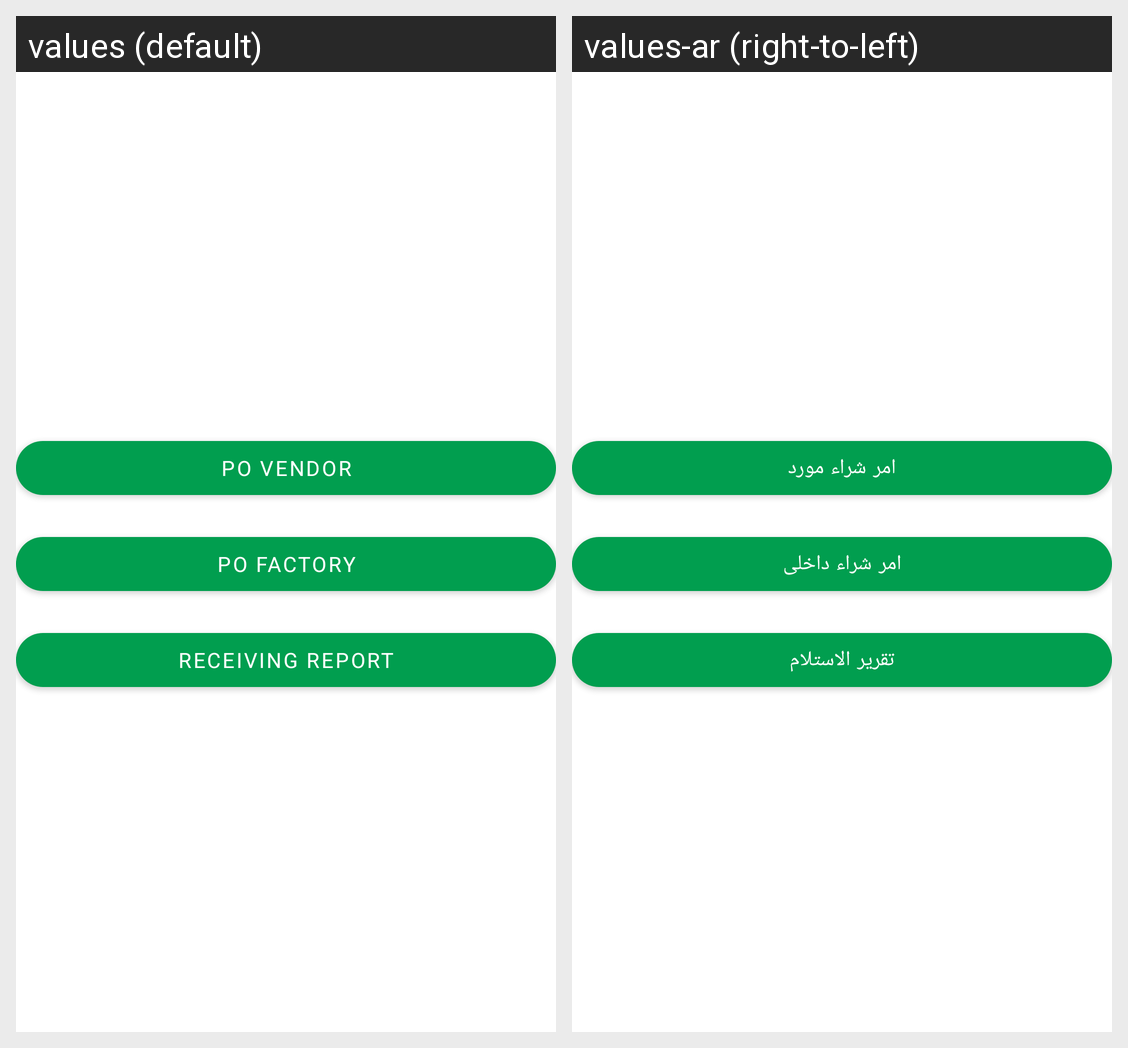

For this localized Android screen grid, give each drawn string resource with its value in every locale shown.
Android screen res/layout/fragment_receiving_menu.xml rendered under 2 locales, left to right: values (default), values-ar (right-to-left). Device: Nexus 5 (rendered at 1080×1920; each locale shown at half size, 540×960, under a caption strip naming it); theme Theme.Schneider.
Strings drawn on this screen, with the default value and each locale's value (text and hints the layout hard-codes, and strings that could not be matched under every locale, appear in the picture but are not listed):

po_vendor
  values: PO Vendor
  values-ar: امر شراء مورد

po_plant
  values: PO Factory
  values-ar: امر شراء داخلى

receiving_report
  values: Receiving report
  values-ar: تقرير الاستلام
